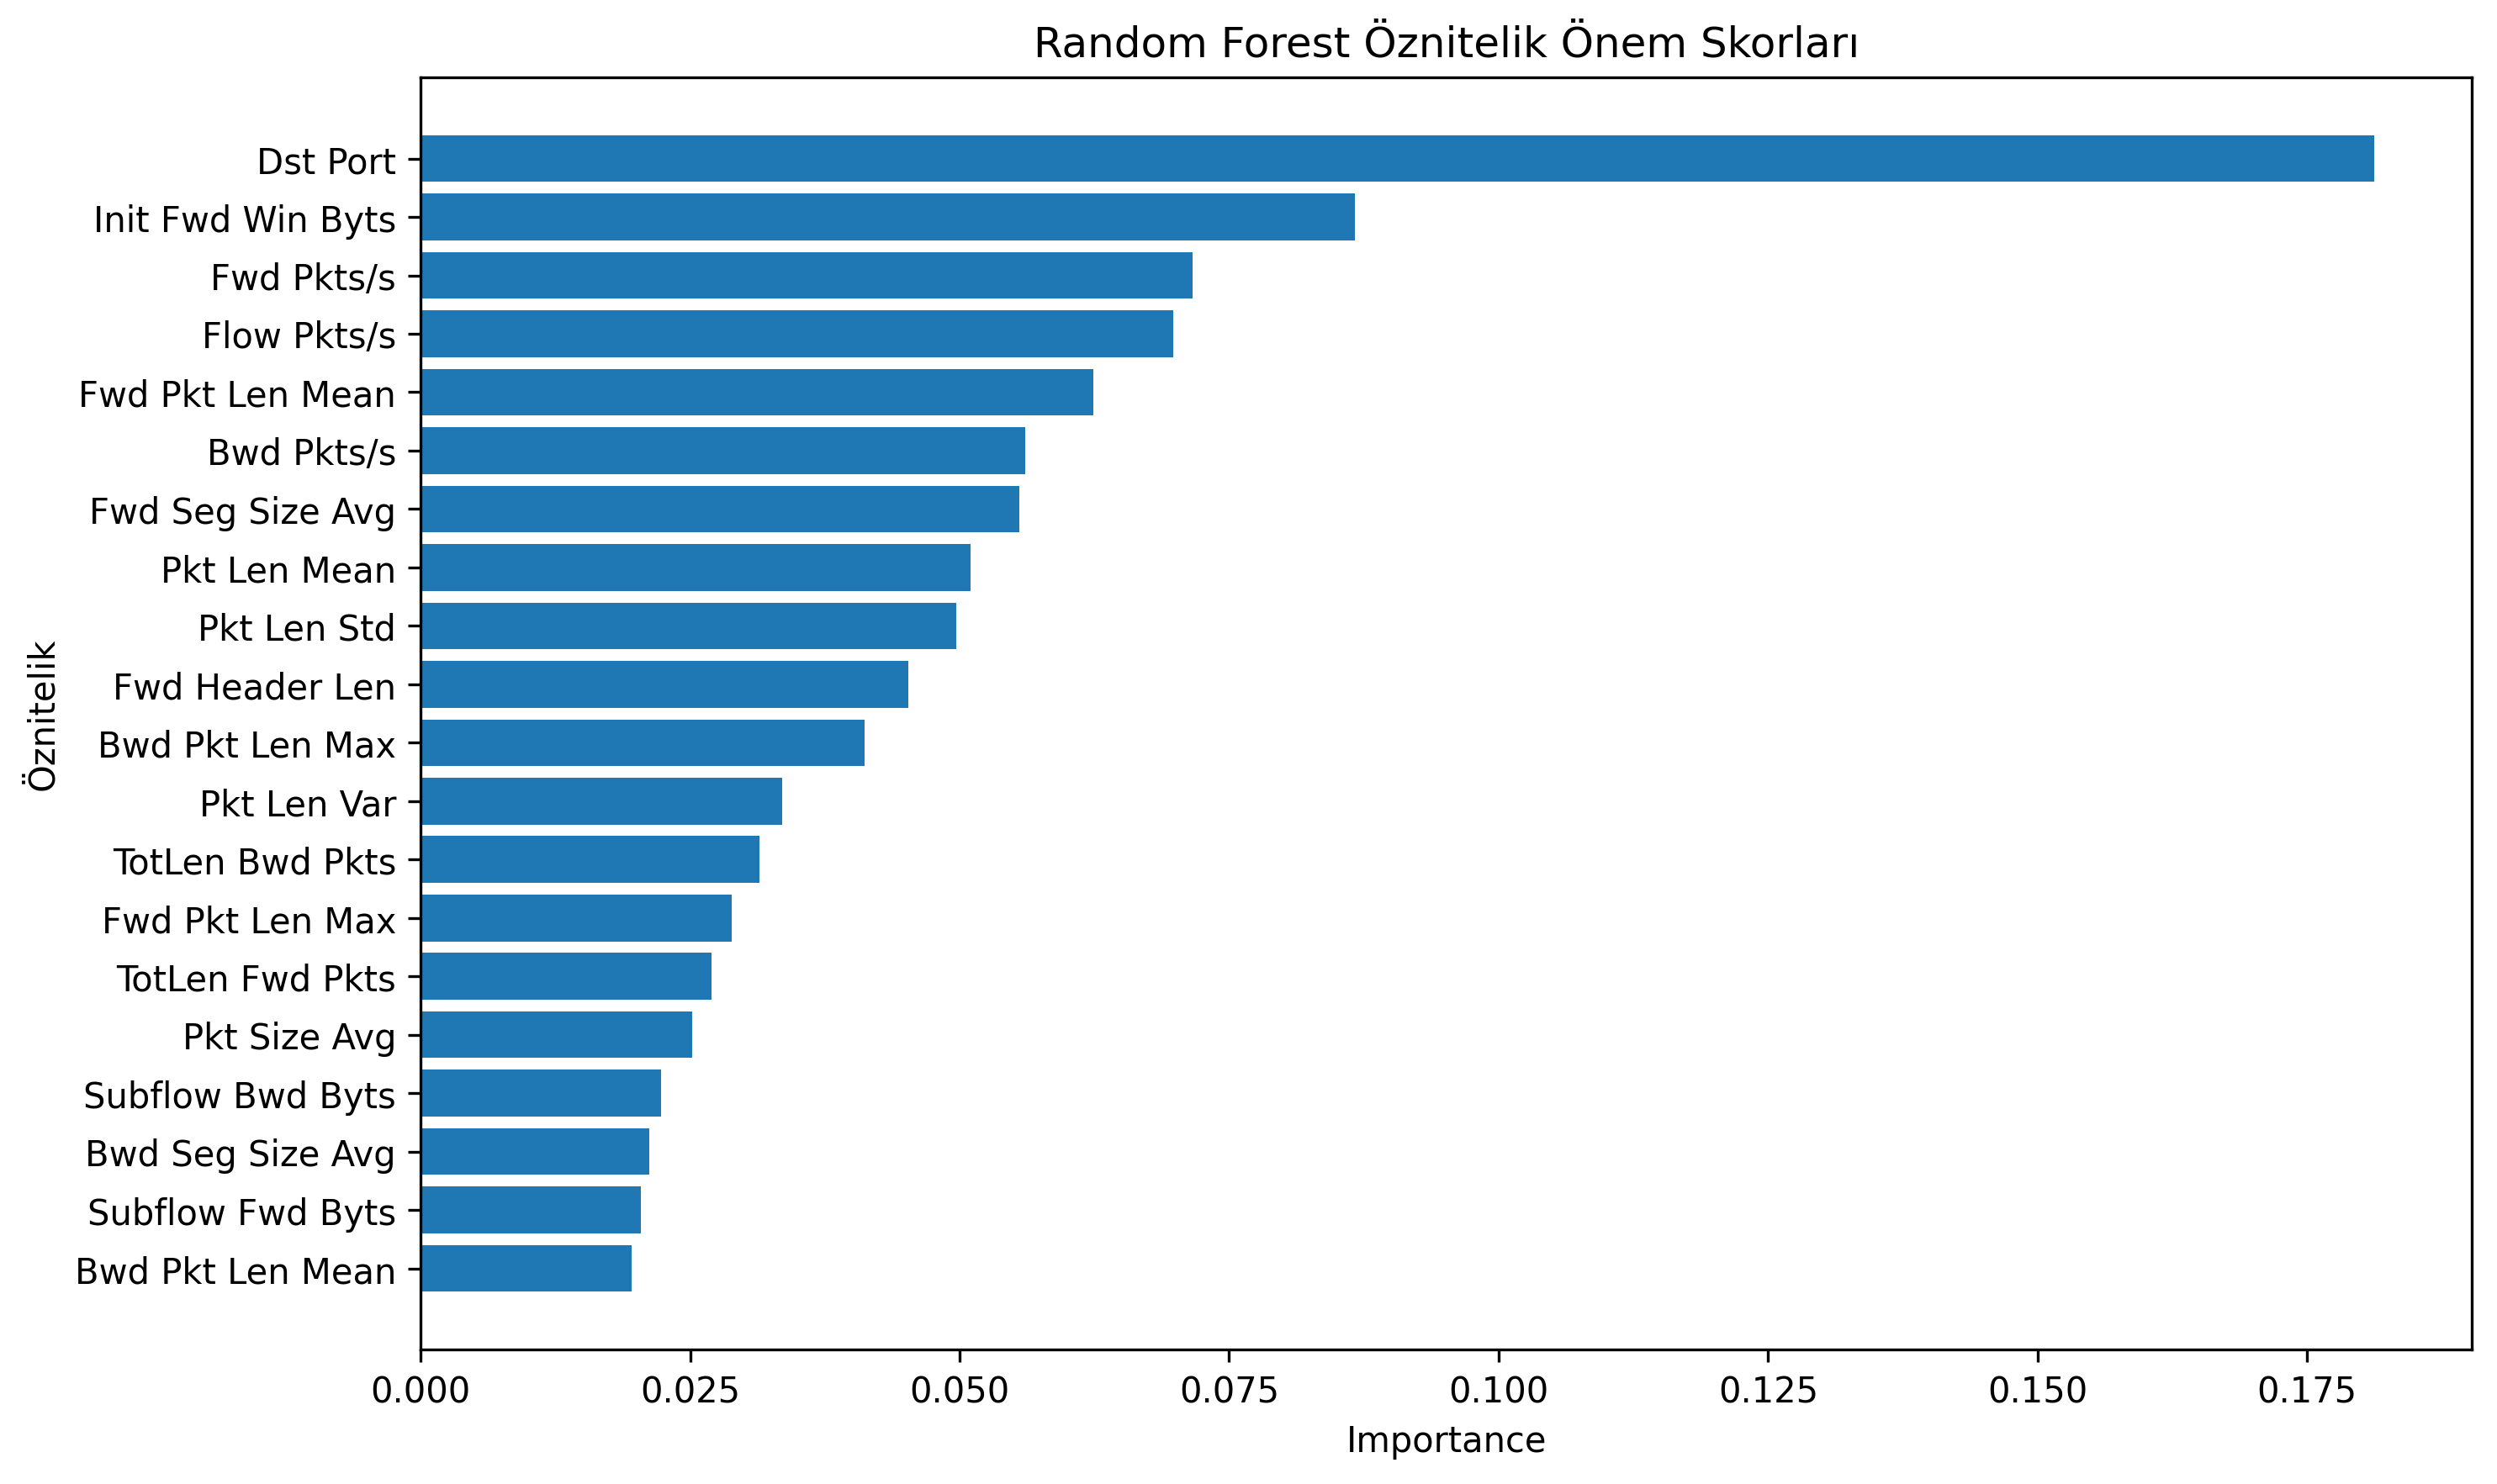

Data behind this chart, as committed beside it:
feature, importance
Dst Port, 0.1813
Init Fwd Win Byts, 0.08664
Fwd Pkts/s, 0.07161
Flow Pkts/s, 0.06984
Fwd Pkt Len Mean, 0.06243
Bwd Pkts/s, 0.05611
Fwd Seg Size Avg, 0.05553
Pkt Len Mean, 0.05102
Pkt Len Std, 0.04967
Fwd Header Len, 0.04527
Bwd Pkt Len Max, 0.04118
Pkt Len Var, 0.03354
TotLen Bwd Pkts, 0.03141
Fwd Pkt Len Max, 0.02884
TotLen Fwd Pkts, 0.02697
Pkt Size Avg, 0.0252
Subflow Bwd Byts, 0.02228
Bwd Seg Size Avg, 0.0212
Subflow Fwd Byts, 0.02044
Bwd Pkt Len Mean, 0.01956
